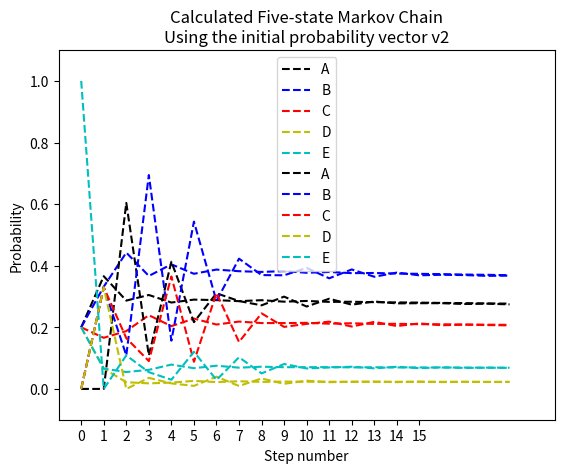

Write the Python code that produced this figure.
import numpy as np
import random
import matplotlib.pyplot as plt

def generateChainUsingMatrix2(init,stateTrans,chainA, chainB, chainC, chainD, chainE, chainLength):
    p = stateTrans
    curr = init
    for x in range(0,chainLength):    
        chainA[x] = curr[0]
        chainB[x] = curr[1]
        chainC[x] = curr[2]
        chainD[x] = curr[3]
        chainE[x] = curr[4]
        curr = init@p
        p = p@stateTrans   
    return chainA, chainB, chainC, chainD, chainE

def graphChainsMatrix(chainA,chainB,chainC,chainD,chainE, steps, chainLength,vector):
    maxNum = max(max(chainA),max(chainB),max(chainC),max(chainD),max(chainE))
    minNum = min(min(chainA),min(chainB),min(chainC),min(chainD),min(chainE))
    plt.plot(steps,chainA,'k--',label="A")
    plt.plot(steps,chainB,'b--',label="B")
    plt.plot(steps,chainC,'r--',label="C")
    plt.plot(steps,chainD,'y--',label="D")
    plt.plot(steps,chainE,'c--',label="E")

    plt.title("Calculated Five-state Markov Chain\nUsing the initial probability vector v" + str(vector))
    plt.ylabel("Probability")
    plt.xlabel("Step number")
    axes = plt.gca()
    axes.set_xlim([-1,chainLength + 1])
    axes.set_ylim([minNum-0.1,maxNum + 0.1])
    plt.xticks(np.arange(0, 16, 1.0))
    plt.legend(loc='upper center')
    plt.show()

# Generate first experiment with equal initial probability
steps = list(range(0,20))
stateTrans = np.array([[0,1,0,0,0],[0.5,0,0.5,0,0],[0.33,0.33,0,0,0.33],[1,0,0,0,0],[0,0.33,0.33,0.33,0]])
init = np.array([0.2,0.2,0.2,0.2,0.2])
chainLength = 20
A = [0]*chainLength
B = [0]*chainLength
C = [0]*chainLength
D = [0]*chainLength
E = [0]*chainLength 
vector = 1
chainA, chainB, chainC, chainD, chainE = generateChainUsingMatrix2(init, stateTrans,A, B, C, D, E, chainLength)
graphChainsMatrix(chainA, chainB, chainC, chainD, chainE, steps, chainLength,vector)
print("prob of Page A: ",chainA[len(chainA)-1])
print("prob of Page B: ",chainB[len(chainB)-1])
print("prob of Page C: ",chainC[len(chainC)-1])
print("prob of Page D: ",chainD[len(chainD)-1])
print("prob of Page E: ",chainE[len(chainE)-1])

# Generate second experiment with E being initial webpage
vector = 2
init = np.array([0,0,0,0,1])
chainA, chainB, chainC, chainD, chainE = generateChainUsingMatrix2(init, stateTrans,A, B, C, D, E, chainLength)
graphChainsMatrix(chainA, chainB, chainC, chainD, chainE, steps, chainLength,vector)
    
print("prob of Page A: ",chainA[len(chainA)-1])
print("prob of Page B: ",chainB[len(chainB)-1])
print("prob of Page C: ",chainC[len(chainC)-1])
print("prob of Page D: ",chainD[len(chainD)-1])
print("prob of Page E: ",chainE[len(chainE)-1])
